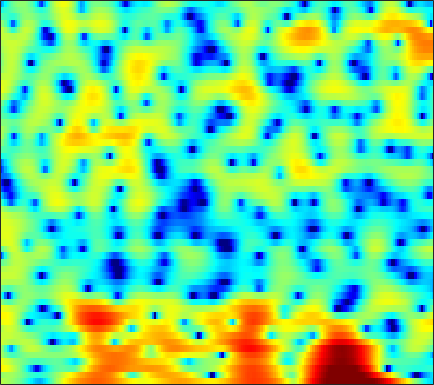

Data behind this chart, as committed beside it:
2.2294, 1.9678, 1.6829, 1.4247, 1.2159, 0.88956, 0.49529, 0.1249, -0.47284, -1.2147, -2.0737, -2.7841, -3.8175, -4.9369, -5.7993, -6.9305, -7.9154, -8.4135, -8.6015, -8.0277, -6.7857, -5.5736, -3.8721, -2.2336
0.4403, 0.839, 1.212, 1.396, 1.421, 1.31, 1.052, 0.772, 0.3015, -0.2612, -0.8949, -1.405, -2.079, -2.707, -3.116, -3.549, -3.824, -3.9, -3.812, -3.521, -3.053, -2.605, -1.915, -1.156
5.675, 5.328, 4.836, 4.293, 3.842, 3.172, 2.411, 1.765, 0.79, -0.3425, -1.691, -2.877, -4.751, -7.067, -9.232, -12.9, -16.64, -16.32, -12.69, -9.473, -7.104, -5.73, -4.285, -3.179
4.424, 3.974, 3.373, 2.788, 2.358, 1.807, 1.281, 0.8974, 0.4029, -0.08522, -0.5869, -0.9633, -1.446, -1.886, -2.164, -2.442, -2.587, -2.615, -2.547, -2.383, -2.142, -1.942, -1.682, -1.461
1.776, 0.8808, -0.358, -1.494, -2.147, -2.586, -2.486, -2.149, -1.538, -0.9175, -0.3982, -0.08289, 0.2284, 0.4346, 0.5288, 0.596, 0.604, 0.5847, 0.5278, 0.4627, 0.407, 0.3673, 0.3128, 0.2706
1.567, 0.1182, -2.425, -5.894, -8.85, -9.561, -6.172, -3.848, -1.564, 0.07125, 1.21, 1.82, 2.365, 2.655, 2.719, 2.636, 2.378, 2.086, 1.55, 0.8985, 0.1865, -0.3751, -1.07, -1.598
3.275, 2.876, 2.352, 1.904, 1.651, 1.486, 1.548, 1.695, 1.921, 2.13, 2.276, 2.326, 2.289, 2.113, 1.867, 1.381, 0.6854, 0.00175, -1.187, -2.764, -4.897, -7.08, -11.28, -19.43
2.735, 2.798, 2.848, 2.826, 2.772, 2.629, 2.42, 2.255, 2.005, 1.732, 1.408, 1.139, 0.7688, 0.3713, 0.06119, -0.3854, -0.8921, -1.329, -2.01, -2.826, -3.758, -4.457, -5.316, -5.992
1.651, 2.387, 2.994, 3.257, 3.271, 3.029, 2.501, 1.952, 1.022, -0.06117, -1.243, -2.075, -2.967, -3.412, -3.447, -3.22, -2.924, -2.71, -2.491, -2.404, -2.374, -2.387, -2.41, -2.341
3.924, 4.393, 4.725, 4.702, 4.489, 3.935, 2.981, 1.962, 0.1378, -2.381, -5.96, -10.01, -21.88, -17.71, -11.51, -7.678, -5.638, -4.717, -3.948, -3.561, -3.441, -3.519, -3.76, -4.032
5.358, 5.326, 5.188, 4.887, 4.532, 3.931, 3.144, 2.405, 1.201, -0.2061, -1.697, -2.814, -4.041, -4.855, -5.217, -5.571, -5.918, -6.221, -6.656, -7.046, -7.269, -7.457, -7.874, -8.845
4.271, 4.052, 3.744, 3.432, 3.168, 2.816, 2.456, 2.158, 1.684, 1.09, 0.3724, -0.2314, -1.159, -2.277, -3.281, -5, -7.276, -9.671, -14.77, -24.68, -17.42, -12.69, -9.139, -7.064
0.726, -0.1745, -1.295, -1.883, -1.836, -1.302, -0.56, -0.02736, 0.5227, 0.8315, 0.8825, 0.7667, 0.3985, -0.1934, -0.7741, -1.718, -2.814, -3.662, -4.641, -5.139, -4.856, -4.239, -3.074, -1.84
-3.235, -5.758, -11.16, -19.38, -13.91, -7.654, -4.252, -2.61, -1.133, -0.1936, 0.3482, 0.5547, 0.6147, 0.5019, 0.3358, 0.04257, -0.2827, -0.4809, -0.6535, -0.6778, -0.5277, -0.3042, 0.1203, 0.6618
-0.3583, -1.011, -1.766, -2.115, -2.059, -1.667, -1.068, -0.5928, -0.06569, 0.2933, 0.4737, 0.4898, 0.3787, 0.1351, -0.1148, -0.4805, -0.8416, -1.065, -1.26, -1.278, -1.114, -0.8746, -0.4444, 0.06533
2.107, 1.981, 1.827, 1.703, 1.664, 1.651, 1.645, 1.621, 1.544, 1.366, 1.057, 0.7199, 0.118, -0.679, -1.407, -2.533, -3.77, -4.693, -5.646, -5.915, -5.375, -4.6, -3.395, -2.226
2.77, 2.819, 2.876, 2.894, 2.884, 2.849, 2.761, 2.639, 2.394, 2.026, 1.498, 0.9808, 0.07759, -1.114, -2.255, -4.241, -7.028, -10.05, -17.19, -26.51, -13.47, -9.561, -6.34, -4.2
1.723, 1.859, 2.074, 2.299, 2.435, 2.566, 2.626, 2.602, 2.463, 2.196, 1.786, 1.377, 0.6934, -0.1558, -0.9117, -2.074, -3.325, -4.242, -5.235, -5.636, -5.368, -4.851, -4.024, -3.239
-1.19, -0.8858, -0.2435, 0.5325, 1.094, 1.7, 2.109, 2.293, 2.372, 2.289, 2.077, 1.854, 1.502, 1.094, 0.7767, 0.3415, -0.09759, -0.4039, -0.7579, -1.055, -1.288, -1.45, -1.665, -1.935
-12.86, -8.732, -3.962, -1.074, 0.375, 1.649, 2.322, 2.528, 2.509, 2.234, 1.842, 1.558, 1.289, 1.2, 1.248, 1.399, 1.537, 1.588, 1.571, 1.402, 1.064, 0.6774, -0.04218, -1.039
-1.456, -0.8508, 0.4979, 1.897, 2.645, 3.191, 3.229, 2.881, 1.909, 0.3137, -1.896, -3.718, -5.035, -3.802, -2.227, -0.381, 0.9444, 1.609, 2.087, 2.199, 1.978, 1.61, 0.8212, -0.3196
3.266, 3.451, 3.655, 3.801, 3.819, 3.595, 3.047, 2.369, 0.9959, -1.01, -3.787, -6.25, -8.232, -6.493, -4.468, -2.377, -1.028, -0.4037, -0.005672, 0.02235, -0.2559, -0.6018, -1.225, -1.975
3.592, 3.776, 3.941, 3.919, 3.812, 3.53, 3.049, 2.58, 1.806, 0.9202, 0.01966, -0.5785, -1.161, -1.441, -1.533, -1.571, -1.688, -1.908, -2.368, -3.077, -4.018, -4.815, -5.82, -6.565
3.575, 3.748, 3.858, 3.852, 3.753, 3.532, 3.205, 2.892, 2.422, 1.894, 1.338, 0.9226, 0.3743, -0.1806, -0.612, -1.245, -1.995, -2.682, -3.853, -5.434, -7.6, -9.839, -14.07, -19.5
3.606, 3.663, 3.614, 3.518, 3.391, 3.161, 2.891, 2.644, 2.274, 1.851, 1.381, 0.9971, 0.4558, -0.1252, -0.5662, -1.221, -1.934, -2.534, -3.494, -4.679, -6.129, -7.41, -9.203, -10.4
3.322, 3.142, 2.857, 2.543, 2.334, 2.059, 1.81, 1.635, 1.355, 1.02, 0.5931, 0.2038, -0.3931, -1.023, -1.47, -1.973, -2.308, -2.448, -2.523, -2.542, -2.573, -2.605, -2.624, -2.542
1.845, 1.188, 0.363, -0.4319, -0.8635, -1.119, -1.093, -0.948, -0.7512, -0.7174, -0.977, -1.407, -2.367, -3.799, -5.115, -6.565, -6.588, -5.504, -3.542, -1.771, -0.3857, 0.4293, 1.272, 1.884
-2.414, -3.896, -6.388, -9.494, -11.89, -12.12, -9.193, -7.128, -5.054, -3.797, -3.262, -3.334, -4.101, -5.837, -8.027, -12.21, -12.38, -8.483, -4.266, -1.392, 0.6644, 1.812, 2.949, 3.728
-7.274, -8.868, -11.28, -13.8, -15.46, -15.11, -12.31, -10.01, -7.457, -5.597, -4.323, -3.713, -3.262, -3.063, -3.03, -2.848, -2.319, -1.638, -0.4973, 0.6862, 1.768, 2.463, 3.204, 3.729
-11.91, -13.56, -15.46, -15.46, -14.52, -12.5, -10.28, -8.642, -6.619, -4.897, -3.482, -2.606, -1.667, -0.9487, -0.4917, 0.04377, 0.5654, 0.9523, 1.48, 2.022, 2.513, 2.839, 3.197, 3.43
-14.66, -17.65, -24.29, -21.32, -16.48, -12.07, -8.846, -6.925, -4.845, -3.136, -1.762, -0.9221, -0.02809, 0.6254, 1.001, 1.371, 1.622, 1.76, 1.901, 2.045, 2.227, 2.381, 2.596, 2.775
-11.29, -11.36, -10.98, -9.87, -8.689, -6.765, -4.872, -3.534, -1.974, -0.6639, 0.3799, 0.9781, 1.548, 1.875, 1.945, 1.826, 1.473, 1.094, 0.506, -0.04312, -0.2842, -0.1576, 0.3691, 1.105
-13.99, -11.61, -8.619, -6.419, -4.938, -3.257, -1.747, -0.7611, 0.3772, 1.298, 1.982, 2.336, 2.564, 2.517, 2.261, 1.579, 0.4446, -0.8022, -3.187, -6.844, -11.34, -10.43, -5.573, -2.052
-11.09, -9.03, -6.737, -4.769, -3.55, -2.167, -1.02, -0.2968, 0.5256, 1.157, 1.594, 1.795, 1.869, 1.675, 1.36, 0.6824, -0.3337, -1.364, -3.076, -4.979, -6.25, -5.93, -4.041, -1.82
-4.564, -4.316, -3.832, -3.222, -2.775, -2.144, -1.563, -1.131, -0.6126, -0.181, 0.1388, 0.2769, 0.3262, 0.1937, -0.009049, -0.4091, -0.9191, -1.325, -1.811, -2.104, -2.079, -1.802, -1.133, -0.2191
-1.562, -1.912, -2.255, -2.613, -2.787, -2.924, -2.804, -2.565, -2.107, -1.579, -1.12, -0.883, -0.7563, -0.8314, -1.053, -1.51, -2.072, -2.461, -2.826, -2.851, -2.447, -1.906, -0.975, 0.06234
0.4448, -0.3473, -1.663, -3.318, -4.717, -6.53, -7.179, -6.511, -4.776, -3.074, -1.807, -1.169, -0.761, -0.8522, -1.26, -2.278, -3.893, -5.501, -7.809, -8.569, -6.594, -4.572, -2.163, -0.2428
1.813, 0.9163, -0.8241, -3.207, -5.755, -10.83, -14.76, -10.71, -5.901, -2.96, -1.121, -0.256, 0.3562, 0.3487, -0.01105, -1.08, -2.927, -4.973, -8.426, -10.05, -6.989, -4.433, -1.881, -0.1119
1.706, 1.21, 0.3598, -0.6165, -1.385, -2.135, -2.39, -2.173, -1.42, -0.477, 0.4048, 0.9285, 1.396, 1.587, 1.528, 1.214, 0.6867, 0.2119, -0.3556, -0.6446, -0.6323, -0.5211, -0.4127, -0.5388
0.2877, 0.1404, -0.1357, -0.5168, -0.8084, -1.041, -1.089, -0.9398, -0.541, 0.00242, 0.6147, 1.059, 1.559, 1.962, 2.152, 2.283, 2.289, 2.216, 2.018, 1.751, 1.366, 0.9624, 0.1633, -1.085
-1.416, -1.652, -2.17, -2.912, -3.45, -4.016, -4.114, -3.816, -3.073, -2.098, -1.091, -0.3708, 0.5072, 1.232, 1.677, 2.149, 2.461, 2.605, 2.662, 2.55, 2.263, 1.931, 1.315, 0.4841
-1.956, -2.643, -4.194, -6.487, -8.787, -12.71, -14.15, -11.85, -8.357, -5.707, -3.734, -2.538, -1.19, -0.07687, 0.646, 1.462, 2.094, 2.447, 2.774, 2.905, 2.861, 2.715, 2.403, 1.986
-0.2396, -1.106, -2.785, -5.044, -7.125, -10.12, -11.33, -10.37, -8.391, -6.648, -5.212, -4.205, -2.892, -1.537, -0.5499, 0.6411, 1.661, 2.266, 2.85, 3.202, 3.319, 3.257, 2.997, 2.581
2.731, 2.081, 1.05, -0.1571, -1.16, -2.452, -3.647, -4.513, -5.665, -6.971, -8.188, -8.43, -6.983, -4.442, -2.537, -0.4423, 1.173, 2.095, 2.948, 3.431, 3.565, 3.457, 3.039, 2.317
4.361, 3.984, 3.382, 2.587, 1.858, 0.75, -0.618, -1.861, -3.973, -6.982, -11.65, -15.18, -11.24, -6.163, -3.569, -1.035, 0.7167, 1.659, 2.532, 2.959, 2.988, 2.748, 2.076, 0.9424
3.74, 3.693, 3.455, 3.038, 2.62, 1.886, 0.9742, 0.1817, -0.9857, -2.145, -3.036, -3.366, -3.178, -2.429, -1.7, -0.659, 0.2837, 0.8626, 1.422, 1.708, 1.674, 1.405, 0.6848, -0.4894
2.122, 2.461, 2.696, 2.733, 2.626, 2.28, 1.757, 1.267, 0.529, -0.2441, -0.9486, -1.382, -1.744, -1.833, -1.686, -1.291, -0.7427, -0.297, 0.2097, 0.5835, 0.734, 0.6764, 0.3341, -0.313
0.3532, 1.199, 2.039, 2.505, 2.62, 2.525, 2.141, 1.682, 0.8454, -0.2328, -1.537, -2.595, -4.001, -4.986, -5.149, -4.545, -3.383, -2.449, -1.311, -0.4402, 0.1678, 0.4617, 0.6554, 0.6239
-0.4028, 0.7068, 1.799, 2.458, 2.679, 2.687, 2.338, 1.838, 0.8231, -0.6345, -2.705, -4.823, -9.115, -17.72, -24.55, -12.02, -7.118, -4.931, -2.911, -1.562, -0.6006, -0.08548, 0.4249, 0.772
0.2356, 1.115, 1.96, 2.515, 2.743, 2.785, 2.534, 2.132, 1.327, 0.1848, -1.299, -2.623, -4.499, -6.048, -6.492, -6.053, -5.021, -4.185, -3.241, -2.502, -1.944, -1.593, -1.192, -0.7683
1.031, 1.65, 2.312, 2.746, 2.951, 3.016, 2.883, 2.666, 2.212, 1.574, 0.7901, 0.1487, -0.7124, -1.499, -2.023, -2.585, -3.024, -3.306, -3.687, -4.071, -4.474, -4.682, -4.76, -4.482
1.69, 2.158, 2.634, 2.917, 3.014, 3.062, 3.012, 2.934, 2.742, 2.463, 2.07, 1.686, 1.052, 0.2656, -0.4425, -1.507, -2.723, -3.793, -5.372, -7.161, -9.057, -10.6, -12.5, -13.26
2.471, 2.617, 2.535, 2.326, 2.123, 1.957, 1.965, 2.069, 2.302, 2.518, 2.588, 2.482, 2.094, 1.375, 0.6296, -0.7789, -2.667, -4.487, -7.465, -11.07, -14.6, -16.43, -18.35, -19.64
2.808, 2.313, 1.228, -0.3467, -1.724, -3.317, -3.244, -2.065, -0.1462, 1.378, 2.363, 2.767, 2.866, 2.493, 1.9, 0.6769, -1.166, -3.002, -6.368, -11.22, -17.34, -17.03, -12.38, -8.752
0.9115, 0.1421, -1.323, -3.728, -6.431, -11.98, -11.68, -7.285, -3.159, -0.6598, 0.8611, 1.545, 1.969, 1.929, 1.602, 0.9141, -0.1072, -1.009, -2.303, -3.45, -4.107, -4.126, -3.479, -2.326
-1.756, -1.976, -2.372, -2.911, -3.275, -3.547, -3.263, -2.691, -1.691, -0.7168, 0.03721, 0.4082, 0.6162, 0.5279, 0.3064, -0.1982, -0.7773, -1.209, -1.682, -1.934, -1.902, -1.656, -1.043, -0.2391
-4.288, -3.809, -3.232, -2.629, -2.229, -1.675, -1.154, -0.7451, -0.2785, 0.09773, 0.3163, 0.3429, 0.1773, -0.2425, -0.7018, -1.534, -2.463, -3.148, -3.785, -3.835, -3.203, -2.406, -1.169, 0.1044
-9.165, -7.455, -5.228, -3.461, -2.416, -1.324, -0.5107, -0.05826, 0.3774, 0.6158, 0.6369, 0.493, 0.06853, -0.6811, -1.523, -3.042, -5.335, -7.804, -12.35, -13.82, -8.647, -5.447, -2.331, -0.06458
